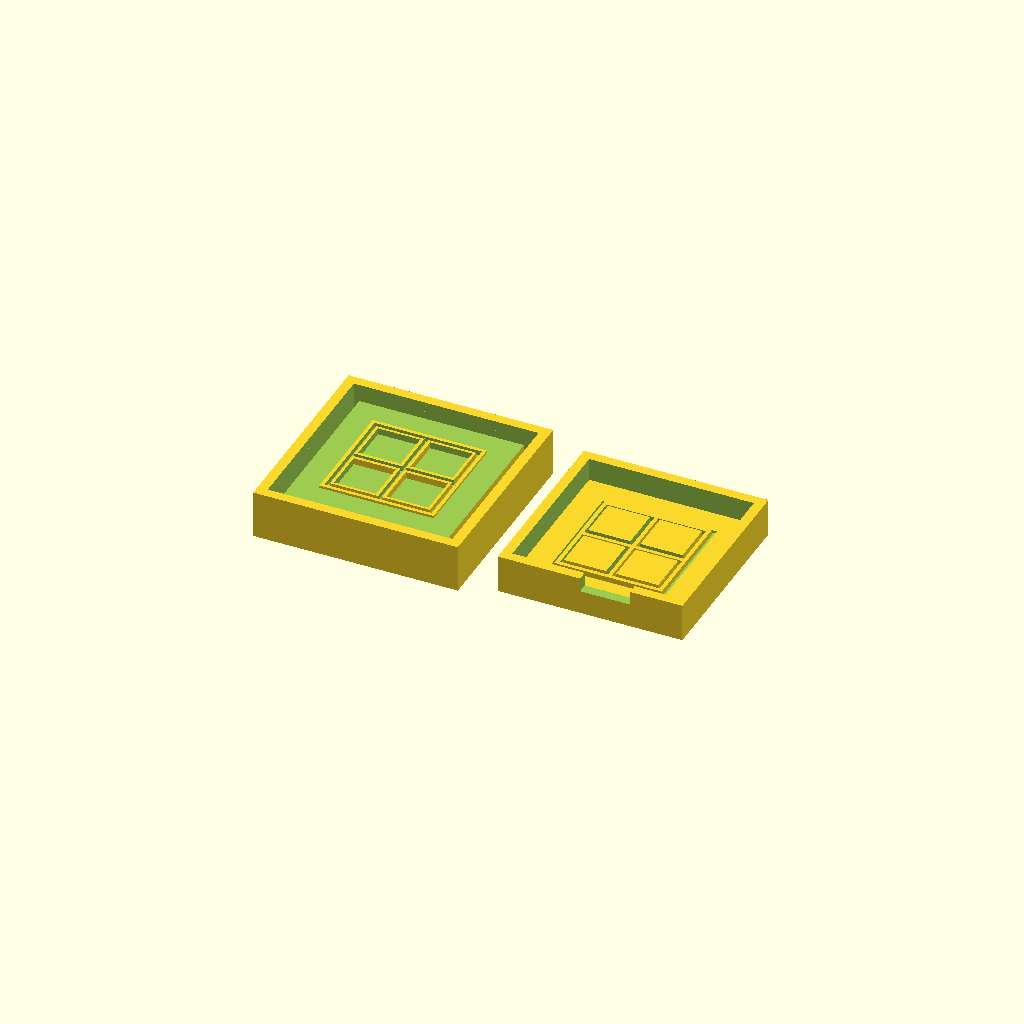
Cell 1: the model at its default parameters.
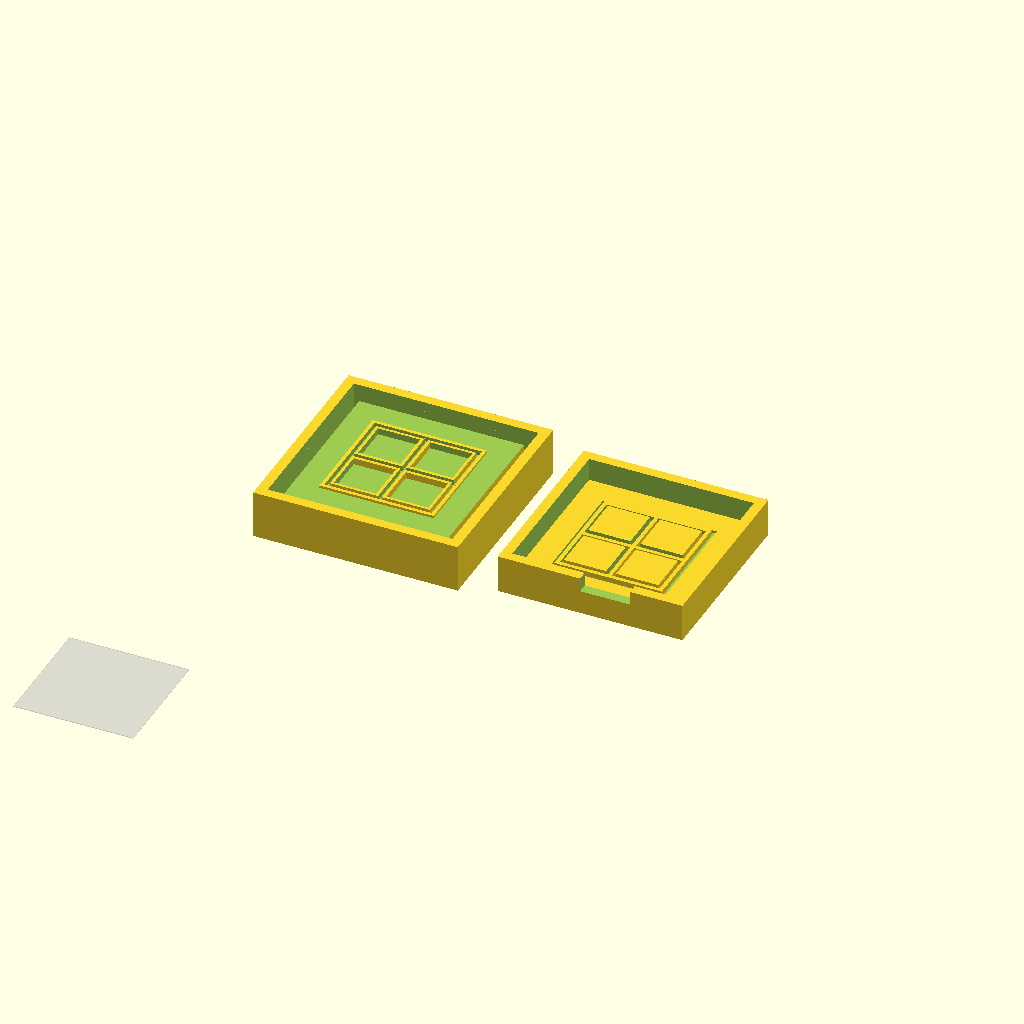
Cell 2 — show_coverslip set to true, the other parameters unchanged.
All cells are drawn from one camera (rotation 55°, 0°, 25°, orthographic, colour scheme Cornfield), so only the parameter changes between them.
OpenSCAD source file ChamberSlide-o-Matic/Chamberslide-o-Matic v2.scad:
$fn=100;

// size of the coverglass
coverslip_dims_x = 24;
coverslip_dims_y = 24;
coverslip_dims_z = 0.17; // glass thickness


coverslip_inner_brim_width = 2.5; //2.5; // support space beneath coverslip edges
coverslip_outer_brim_width = 2.5; //2.5; // support space beyond coverslip

// dimensions of the base 'slide' -- to fit into a standard holder
base_width = 55; // standard microscope slide = 75
base_depth = 25; // standard microscope slide = 25
base_thickness = 2;

// outer well properties - well within which the coverglass sits
base_well_thickness = 2.0;
base_well_height = 5;

// insert and main sample buffer well
insert_well_height = 5;
insert_gap_with_base = 0.3;    // gap between any side of the lid and the outer well on the slide part

num_insert_wells = 4;
insert_well_thickness = 1.0; // width of the internal walls of the chamber section

// plug-lid
plug_lid_gap_with_insert = 0.5;       // space between the plug wall and the well wall.
plug_gap_from_sample = 2; // space between bottom of the plug and the **bottom** of the coverslip

// gasket properties
gasket_width = 0.7; // width of the gasket channels or gasket ridges. This should be set to a multiple of your nozzle width!
gasket_depth = -0.8;   // positive value = depth of channel cut into insert base, to hold a fitted gasket.
                    //                  Set this to less than the actual thickness of your gasket 
                    //                  to allow some gasket to protrude.
                    // negative value = depth of a ridge protruding from insert base, e.g. to press
                    //                  into a flat gasket sheet.
                    // value of zero =  No ridges or channels flat insert base

gasket_mould_factor = 0.8; // sizing of the channels or ridges relative to the gasket_width value; tweak for best fitting of your actual gaskets.

// magnetic wings
magnet_thickness = 1.5;
magnet_radius = 2.5;

show_coverslip = false; // adds a coverslip to the model -- set to false before you print!
show_gasket = false; // adds a coverslip to the model -- set to false before you print!

// set these to true/false to show/hide the components, e.g. those you wish to print
show_main_chamber = false;
show_insert_chamber = false;
show_plug_lid = false;
show_gasket_mould = true;

show_cross_section_a = false; // adds a box to show a cross section through the long side of the base
show_cross_section_b = false; // adds a box to show a cross section through the short side of the base
show_cross_section_c = false; // adds a box to show a cross section through the gasket mould
cross_section_height_tweak = 1.8 + insert_gap_with_base; // adjust this to change the gap between the assembled components -- helps for display!

// calculated dims etc -- no need to edit anything here!

//centering
centre_x = base_width / 2;
centre_y = base_depth / 2;

// coverslip viewing hole
cslip_access_hole_x = coverslip_dims_x - 2*coverslip_inner_brim_width;
cslip_access_hole_y = coverslip_dims_y - 2*coverslip_inner_brim_width;

gasket_bounds_x = cslip_access_hole_x + coverslip_outer_brim_width;
gasket_bounds_y = cslip_access_hole_y + coverslip_outer_brim_width;

num_wells_x = floor(pow(num_insert_wells,0.5));
num_wells_y = ceil(num_insert_wells / (floor(pow(num_insert_wells,0.5))));

// base well dims
well_width_x = coverslip_dims_x + 2*coverslip_outer_brim_width + 2*base_well_thickness;
well_width_y = coverslip_dims_y + 2*coverslip_outer_brim_width + 2*base_well_thickness;
well_hole_x = coverslip_dims_x + 2*coverslip_outer_brim_width;
well_hole_y = coverslip_dims_y + 2*coverslip_outer_brim_width;

// insert main-well dims
lid_width_x = well_width_x - 2*base_well_thickness - 2*insert_gap_with_base;
lid_width_y = well_width_y - 2*base_well_thickness - 2*insert_gap_with_base;

lid_thickness_x = (lid_width_x - cslip_access_hole_x)/2;
lid_thickness_y = (lid_width_y - cslip_access_hole_y)/2;

wing_width_x = well_width_x + 6*magnet_radius;
wing_width_y = well_width_y + 6*magnet_radius;

// This module generates a gasket grid
module waffle_maker (strut_width=gasket_width, bounds_x=50, bounds_y=50, bounds_z=gasket_depth, n_struts_x=2, n_struts_y=2) {
        union() {
           
           // outer gasket
           difference() {
                  cube([bounds_x, bounds_y, 2*abs(bounds_z)]);
                    translate([strut_width, strut_width, min(0,bounds_z)-1]) {
                        cube([bounds_x - 2*strut_width,
                               bounds_y - 2*strut_width,
                               5*abs(bounds_z)]);
                    }
                }
            
            //inner gaskets                      
            per_x_offset = (bounds_x - strut_width)/n_struts_x;
            per_y_offset = (bounds_y - strut_width)/n_struts_y;
            
            // gasket strips along x
            for (gx = [1:n_struts_x - 1]) {
                translate([gx * per_x_offset, 0, 0])
                    cube([strut_width, bounds_x, 2*abs(bounds_z)]);
                }
            
            // gasket strips along y
            for (gy = [1:n_struts_y - 1]) {
                translate([ 0, gy * per_y_offset, 0])
                    cube([bounds_y, strut_width, 2*abs(bounds_z)]);
            }
        }
    }

// This module generates a gasket grid
module rod_maker (tube_radius=1, bounds_x=20, bounds_y=20, bounds_z=10, n_struts_x=2, n_struts_y=2) {

    //inner gaskets                      
    per_x_offset = (bounds_x - 2*tube_radius)/n_struts_x;
    per_y_offset = (bounds_y - 2*tube_radius)/n_struts_y;

    // gasket strips along x
    for (gx = [1:n_struts_x]) {
        for (gy = [1:n_struts_y]) {
            translate([(gx * per_x_offset) - 0.5*per_x_offset + tube_radius,
                       (gy * per_y_offset) - 0.5*per_y_offset + tube_radius,
                       0])
                cylinder(h=2*abs(bounds_z), r1=tube_radius,r2=tube_radius);
        }
    }
}

// cross section differencer
difference() {
union() {
// -----------------------------------------------------------------------
// the main chamber
// -----------------------------------------------------------------------
if (show_main_chamber) {

   // color([0.95,0.35,0.75])
    difference() {
        
        union() {
            // the end tabs to fit standard microscope stage things
            cube([base_width,base_depth, base_well_height + base_thickness]);

            // magnet base - original plan
            translate([centre_x - 3*magnet_radius - 0.5*well_width_x, centre_y - 0.5 * well_width_y, 0])
                cube([wing_width_x, well_width_y, base_well_height + base_thickness]);
            
//            // magnet base - square plan
//            translate([centre_x - 3*magnet_radius - 0.5*well_width_x, centre_y - 0.5 * wing_width_x, 0])
//                cube([wing_width_x, wing_width_x, base_well_height + base_thickness]);
            
        }
        
        translate([centre_x - 3*magnet_radius - 0.5*well_width_x, centre_y - 0.5 * well_width_y, 0]) {
        
            // magnets left
            translate([0.5*(wing_width_x - well_width_x) - magnet_radius, 0, base_well_height+base_thickness - magnet_thickness]) {
                translate([0,0.15*well_width_y,0]) cylinder(h=magnet_thickness+0.5, r1=magnet_radius, r2=magnet_radius);
                translate([0,0.85*well_width_y,0]) cylinder(h=magnet_thickness+0.5, r1=magnet_radius, r2=magnet_radius);
            }

            // magnets right
            translate([(wing_width_x - 0.5*(wing_width_x - well_width_x)) + magnet_radius, 0, base_well_height + base_thickness - magnet_thickness]) {
                translate([0,0.15*well_width_y,0]) cylinder(h=magnet_thickness+0.5, r1=magnet_radius, r2=magnet_radius);
                translate([0,0.85*well_width_y,0]) cylinder(h=magnet_thickness+0.5, r1=magnet_radius, r2=magnet_radius);
            }
        }
        

        
        // main well hole
        translate([centre_x - 0.5*well_width_x + base_well_thickness, centre_y - 0.5*well_width_y + base_well_thickness, base_thickness]) 
            cube([well_hole_x, well_hole_y, 2*base_well_height]);
        
        // coverslip shallow hole
        translate([centre_x - 0.5*coverslip_dims_x-0.5, centre_y - 0.5*coverslip_dims_x-0.5, 0.5*base_thickness])
             union() {
                cube([coverslip_dims_x+1,coverslip_dims_y+1, 2*base_well_height]); // the dent for the slip
                translate([0,coverslip_dims_y-0.5, -0.25*base_thickness])
                   hull() {
                        cylinder(h=10,r1=2,r2=2);
                        translate([1,1.5,0]) cylinder(h=10,r1=2,r2=2);
                        translate([-2,1.5,0]) cube([2,2,10]);
                    }
            }

        // coverslip viewing hole
        translate([centre_x - 0.5*cslip_access_hole_x, centre_y - 0.5*cslip_access_hole_y, -base_thickness])
           cube([cslip_access_hole_x,cslip_access_hole_y,3*base_thickness]);
    }
}



// -----------------------------------------------------------------------
// a fake coverslip
// -----------------------------------------------------------------------
if (show_coverslip) {
     translate([centre_x - 0.5*coverslip_dims_x, centre_y - 0.5*coverslip_dims_x, (0.5*base_thickness)- coverslip_dims_z]) 
        color([0.75,0.75,0.75, 0.35])
        cube([coverslip_dims_x,coverslip_dims_y,coverslip_dims_z]);
}

// -----------------------------------------------------------------------
// a fake gasket
// -----------------------------------------------------------------------
if (show_gasket) {
     translate([centre_x - 0.5*(cslip_access_hole_x + 2*gasket_width + (coverslip_inner_brim_width - gasket_width)) + 0.5*gasket_width, 
                centre_y - 0.5*(cslip_access_hole_y + 2*gasket_width + (coverslip_inner_brim_width - gasket_width)), 
                (0.5*base_thickness) + coverslip_dims_z]) 
        color([0.2,0.2,0.75, 0.5])
        scale([1,1,0.5]) waffle_maker(strut_width=0.8*gasket_width, bounds_x=gasket_bounds_x, bounds_y=gasket_bounds_y, bounds_z=gasket_depth, n_struts_x=num_wells_x, n_struts_y=num_wells_y);
;
}




// -----------------------------------------------------------------------
// the insert
// -----------------------------------------------------------------------
if (show_insert_chamber) {
// remove commenting here to show the insert assembled with the base
//        translate([centre_x*2, 0, insert_well_height + base_thickness + coverslip_dims_z + 1.75*cross_section_height_tweak])
//        rotate([0,180,0]) {
    
// commenting next line when showing the insert assembled with the base
    translate([0,1.5*coverslip_dims_y,0]) {
       // color([0.95,0.75,0.25,1.0])
        difference() {
            
            union() { // combines a box for the buffer/sample + magnet wings + (optional) raised ridges
                                
                // insert outer box
                outbox_z = insert_well_height - abs(min(1-0.25*gasket_depth,gasket_depth));
                translate([centre_x - 0.5*lid_width_x , centre_y - 0.5*lid_width_y, 0]) {
                    difference() {
                        translate([-0.5*(wing_width_x - lid_width_x), -1, 0]) cube([wing_width_x, lid_width_y+2, base_thickness + magnet_thickness]);
                        
                        translate([(lid_width_x - (cslip_access_hole_x + coverslip_outer_brim_width))/2,
                                   (lid_width_y - (cslip_access_hole_y + coverslip_outer_brim_width))/2,
                                    -outbox_z]) {
                            cube([cslip_access_hole_x + coverslip_outer_brim_width,
                                  cslip_access_hole_y + coverslip_outer_brim_width,
                                  2.5*outbox_z]);
                        }
                    }
                    
                // well walls
                    translate([((lid_width_x - (cslip_access_hole_x + coverslip_outer_brim_width)-2*gasket_width)/2),
                                (lid_width_y - (cslip_access_hole_y + coverslip_outer_brim_width)-2*gasket_width)/2,
                                 0])
                    color([0.95,0.75,0.25,1.0]) waffle_maker(strut_width=base_well_thickness,
                                                                bounds_x=gasket_bounds_x+2*gasket_width,
                                                                bounds_y=gasket_bounds_y+2*gasket_width,
                                                                bounds_z=outbox_z,
                                                                n_struts_x=num_wells_x,
                                                                n_struts_y=num_wells_y);
                    }
                    
                // magnetic base
//                translate([centre_x - 0.5*wing_width_x , centre_y - 0.5*lid_width_y, 0])
//                    cube([wing_width_x, lid_width_y, 2*magnet_thickness]);
    
                // gasket ridges
                if (gasket_depth < 0) {
                    //offset_extra = 1.5*abs(min(0,gasket_depth)); // declarative languages are super annoying.
                    z_offset = insert_well_height + min(0,gasket_depth) + base_thickness + magnet_thickness ;
                    translate([centre_x - 0.5*(cslip_access_hole_x + coverslip_inner_brim_width),
                               centre_y - 0.5*(cslip_access_hole_y + coverslip_inner_brim_width),
                               z_offset]) 
                       waffle_maker(strut_width=gasket_width, bounds_x=gasket_bounds_x, bounds_y=gasket_bounds_y, bounds_z=gasket_depth, n_struts_x=num_wells_x, n_struts_y=num_wells_y);;
                }
                
                //surround to fit main chamber
                    difference() {
                        translate([centre_x - 0.5*(well_hole_x - 2*plug_lid_gap_with_insert),
                                   centre_y - 0.5*(well_hole_y - 2*plug_lid_gap_with_insert),
                                   z_offset])
                            cube([well_hole_x - 2*plug_lid_gap_with_insert, well_hole_y - 2*plug_lid_gap_with_insert, 1.8*outbox_z]);
                        
//                        translate([(lid_width_x - (cslip_access_hole_x + coverslip_outer_brim_width))/2,
//                                   (lid_width_y - (cslip_access_hole_y + coverslip_outer_brim_width))/2,
//                                    -outbox_z]) {
                        translate([centre_x - 0.5*(cslip_access_hole_x + coverslip_outer_brim_width),
                                   centre_y - 0.5*(cslip_access_hole_y + coverslip_outer_brim_width),
                                   z_offset])            
                             cube([cslip_access_hole_x + coverslip_outer_brim_width,
                                  cslip_access_hole_y + coverslip_outer_brim_width,
                                  2.5*outbox_z]);
                      //  }
                    }

            }
        

                
            // Magnet spots    
            translate([centre_x - 3*magnet_radius - 0.5*well_width_x, centre_y - 0.5 * well_width_y, base_thickness]) {
                // magnets left
                translate([0.5*(wing_width_x - well_width_x) - magnet_radius, 0, 0]) {
                      translate([0,0.15*well_width_y,0]) cylinder(h=magnet_thickness+0.5, r1=magnet_radius, r2=magnet_radius);
                      translate([0,0.85*well_width_y,0]) cylinder(h=magnet_thickness+0.5, r1=magnet_radius, r2=magnet_radius);
                }
                // magnets right
                translate([(wing_width_x - 0.5*(wing_width_x - well_width_x)) + magnet_radius, 0, 0]) {
                     translate([0,0.15*well_width_y,0]) cylinder(h=magnet_thickness+0.5, r1=magnet_radius, r2=magnet_radius);
                     translate([0,0.85*well_width_y,0]) cylinder(h=magnet_thickness+0.5, r1=magnet_radius, r2=magnet_radius);
                }
            
            }
                

            // cutout to mate around coverslip 'well'
            translate([centre_x - 0.5*lid_width_x - insert_gap_with_base,
                       centre_y - 0.5*lid_width_y - insert_gap_with_base,
                       insert_well_height + base_thickness]) {
                difference() {
                    cube([well_hole_x, well_hole_y, base_thickness]);
                    translate([0.5*(well_hole_x - (coverslip_dims_x + 1)) + insert_gap_with_base, 
                              0.5*(well_hole_y - (coverslip_dims_y + 1)),
                              -base_thickness])
                        cube([coverslip_dims_x + 1 - 2*insert_gap_with_base, coverslip_dims_y + 1 - 2*insert_gap_with_base, 3*base_thickness]); 
                }
            }


    
        // gasket channel
        if (gasket_depth >= 0) {
            
            offset_extra = 2*abs(min(0,gasket_depth)); // declarative languages are super annoying.
            z_offset = (insert_well_height + 1.5*base_thickness) - gasket_depth - offset_extra;
            translate([centre_x - 0.5*(cslip_access_hole_x + coverslip_inner_brim_width),
                       centre_y - 0.5*(cslip_access_hole_y + coverslip_inner_brim_width),
                       z_offset])
                  waffle_maker(strut_width=gasket_width, bounds_x=gasket_bounds_x, bounds_y=gasket_bounds_y, bounds_z=4*gasket_depth, n_struts_x=num_wells_x, n_struts_y=num_wells_y);
        }
    }
}
}

// -----------------------------------------------------------------------
// plugs - reduces exposure of sample buffer to atmosphere
// -----------------------------------------------------------------------
if (show_plug_lid) {
    //// remove commenting here to show the insert assembled with the base
//    translate([centre_x*1.425,1.2, insert_well_height + 2.5* base_thickness + coverslip_dims_z + insert_gap_with_base + 1.8*cross_section_height_tweak])
//    rotate([0,180,0]) {

plug_height = insert_well_height + 3 - plug_gap_from_sample + abs(min(1-0.25*gasket_depth,gasket_depth)); //+ abs(min(0,gasket_depth)); // + 1.5* base_thickness + 3 - plug_gap_from_sample + abs(min(0,gasket_depth));
    // insert_well_height - abs(min(1-0.5*gasket_depth,gasket_depth));
    // commenting next line when showing the insert assembled with the base
    translate([0,3*coverslip_dims_y,0]) {
        color([0.15,0.85,0.75])
        difference() {
           union() {
                translate([gasket_width-2.5,gasket_width-2.5,0]) cube([gasket_bounds_x+5, gasket_bounds_x+5, 3]);
                translate([0.5,0.5,3]) cube([gasket_bounds_x+gasket_width-0.5, gasket_bounds_y+gasket_width-0.5, plug_height]);
            }

           translate([0,0,3])
            waffle_maker(strut_width=base_well_thickness + plug_lid_gap_with_insert,
                         bounds_x=(gasket_bounds_x + 2*gasket_width + plug_lid_gap_with_insert),
                         bounds_y=(gasket_bounds_y + 2*gasket_width + plug_lid_gap_with_insert),
                         bounds_z=plug_height,
                         n_struts_x=num_wells_x,
                         n_struts_y=num_wells_y);
        
            translate([0,0,-plug_height])
               rod_maker(bounds_x=(gasket_bounds_x + 2*gasket_width + plug_lid_gap_with_insert),
                         bounds_y=(gasket_bounds_y + 2*gasket_width + plug_lid_gap_with_insert),
                         bounds_z=3*plug_height,
                         n_struts_x=num_wells_x,
                         n_struts_y=num_wells_y);
        }
    }
}

// -----------------------------------------------------------------------
// Casting tray - make your own gaskets here in PDMS or 3% agarose!
// -----------------------------------------------------------------------


//close of cross section
}
if (show_cross_section_a) translate([-5,-33,-5]) color([1,0,0]) cube([100,50,50]); // cross section block
if (show_cross_section_b) translate([-18,-5,-5]) color([1,0,0]) cube([0.5*base_width,50,50]); // cross section block
}
//close of cross section


difference() {
if (show_gasket_mould) {
    
    tray_thickness = 3;
    
    wall_height = tray_thickness + abs(gasket_depth);


     // negative mould (for recasting in plaster or something
    rotate([180,0,0]) {
        translate([1.4*coverslip_dims_x,-4.5*coverslip_dims_y,-2*wall_height - tray_thickness]) {
            difference() {
             
     
                // outer mould
                translate([-2,-2,1]) difference() {
                    cube([well_width_x+8, well_width_y+8, 2*wall_height + tray_thickness - 1]);
                }
                     

                // imprint of the original mould
                union() {
        difference() { // make inverse casting mould
            union() {
                
                // base of the tray
                cube([well_width_x+4, well_width_y+4, 3]);
                
                translate([((well_width_x+4 - (cslip_access_hole_x + coverslip_outer_brim_width)-gasket_width)/2),
                        (well_width_y+4 - (cslip_access_hole_y + coverslip_outer_brim_width)-gasket_width)/2,
                        0])
                    cube([gasket_bounds_x+(gasket_width), gasket_bounds_y+(gasket_width), 3.8]);

                 // outer casting wall
                 difference() {
                    cube([well_width_x+4, well_width_y+4, 2*(3+abs(gasket_depth))]);
                    translate([2,2,-0.5*(3+abs(gasket_depth))]) cube([well_width_x, well_width_y, 4*(3+abs(gasket_depth))]);
                    //overflow tube
                    translate([0.5*(well_width_x),-2,abs(gasket_depth)+4]) cube([10,5,5]); //scale([1,1,0.3]) rotate([90,0,0]) cylinder(3,3,5);
                 }

             }
             
             // imprint of sample wells
             translate([((well_width_x+4 - (cslip_access_hole_x + coverslip_outer_brim_width)-2*gasket_width)/2),
                        (well_width_y+4 - (cslip_access_hole_y + coverslip_outer_brim_width)-2*gasket_width)/2,
                        2.5])
                waffle_maker(strut_width=base_well_thickness,
                             bounds_x=gasket_bounds_x+2*gasket_width,
                             bounds_y=gasket_bounds_y+2*gasket_width,
                             bounds_z=5,
                             n_struts_x=num_wells_x,
                             n_struts_y=num_wells_y);
                
                    


       
  
            if (gasket_depth > 0) {
                offset_extra = 3*abs(min(0,gasket_depth)); // declarative languages are super annoying.
                z_offset = (insert_well_height + 1.5*base_thickness) - gasket_depth - offset_extra;
                translate([0.5*((well_width_x+4) - gasket_bounds_x),
                           0.5*((well_width_y+4) - gasket_bounds_y),
                           2.5 - gasket_depth]) 
                    waffle_maker(strut_width=0.9*gasket_width,
                                 bounds_x=gasket_bounds_x,
                                 bounds_y=gasket_bounds_y,
                                 bounds_z=0.9*gasket_depth,
                                 n_struts_x=num_wells_x,
                                 n_struts_y=num_wells_y);
            }
        }
            // gasket ridges
            if (gasket_depth < 0) {
                offset_extra = 3*abs(min(0,gasket_depth)); // declarative languages are super annoying.
                z_offset = (insert_well_height + 1.5*base_thickness) - gasket_depth - offset_extra;
                translate([0.5*((well_width_x+4) - gasket_bounds_x),
                           0.5*((well_width_y+4) - gasket_bounds_y),
                           2.5 - gasket_width]) 
                    waffle_maker(strut_width=1.1*gasket_width,
                                 bounds_x=gasket_bounds_x,
                                 bounds_y=gasket_bounds_y,
                                 bounds_z=1.1*gasket_depth,
                                 n_struts_x=num_wells_x,
                                 n_struts_y=num_wells_y);
            }
        }

        }
    }
}


   
    
    // positive mould for direct casting in rubber
    translate([3.3*coverslip_dims_x, 3*coverslip_dims_y,0]) {
    union() {
        difference() { // make inverse casting mould
            union() {
                
                // base of the tray
                cube([well_width_x+4, well_width_y+4, 3]);
                
                translate([((well_width_x+4 - (cslip_access_hole_x + coverslip_outer_brim_width)-gasket_width)/2),
                        (well_width_y+4 - (cslip_access_hole_y + coverslip_outer_brim_width)-gasket_width)/2,
                        0])
                    cube([gasket_bounds_x+(gasket_width), gasket_bounds_y+(gasket_width), 3.8]);

                 // outer casting wall
                 difference() {
                    cube([well_width_x+4, well_width_y+4, 2*(3+abs(gasket_depth))]);
                    translate([2,2,-0.5*(3+abs(gasket_depth))]) cube([well_width_x, well_width_y, 4*(3+abs(gasket_depth))]);
                    //overflow tube
                    translate([0.5*(well_width_x),-2,abs(gasket_depth)+4]) cube([10,5,5]); //scale([1,1,0.3]) rotate([90,0,0]) cylinder(3,3,5);
                 }

             }
             
             // imprint of sample wells
             translate([((well_width_x+4 - (cslip_access_hole_x + coverslip_outer_brim_width)-2*gasket_width)/2),
                        (well_width_y+4 - (cslip_access_hole_y + coverslip_outer_brim_width)-2*gasket_width)/2,
                        2.5])
                waffle_maker(strut_width=base_well_thickness,
                             bounds_x=gasket_bounds_x+2*gasket_width,
                             bounds_y=gasket_bounds_y+2*gasket_width,
                             bounds_z=5,
                             n_struts_x=num_wells_x,
                             n_struts_y=num_wells_y);
                
                    


       
  
            if (gasket_depth > 0) {
                offset_extra = 3*abs(min(0,gasket_depth)); // declarative languages are super annoying.
                z_offset = (insert_well_height + 1.5*base_thickness) - gasket_depth - offset_extra;
                translate([0.5*((well_width_x+4) - gasket_bounds_x),
                           0.5*((well_width_y+4) - gasket_bounds_y),
                           2.5 - gasket_depth]) 
                    waffle_maker(strut_width=0.9*gasket_width,
                                 bounds_x=gasket_bounds_x,
                                 bounds_y=gasket_bounds_y,
                                 bounds_z=0.9*gasket_depth,
                                 n_struts_x=num_wells_x,
                                 n_struts_y=num_wells_y);
            }
        }
            // gasket ridges
            if (gasket_depth < 0) {
                offset_extra = 3*abs(min(0,gasket_depth)); // declarative languages are super annoying.
                z_offset = (insert_well_height + 1.5*base_thickness) - gasket_depth - offset_extra;
                translate([0.5*((well_width_x+4) - gasket_bounds_x),
                           0.5*((well_width_y+4) - gasket_bounds_y),
                           2.5 - gasket_width]) 
                    waffle_maker(strut_width=1.1*gasket_width,
                                 bounds_x=gasket_bounds_x,
                                 bounds_y=gasket_bounds_y,
                                 bounds_z=1.1*gasket_depth,
                                 n_struts_x=num_wells_x,
                                 n_struts_y=num_wells_y);
            }
            
//        // support rods for coverslip to get the spacing right
//           translate([0.5*((well_width_x+2) - gasket_bounds_x),
//                           0.5*((well_width_y+2) - gasket_bounds_y),
//                           2.85 - gasket_width])            
//            rod_maker(bounds_x=(gasket_bounds_x + 2*gasket_width + plug_lid_gap_with_insert),
//                         bounds_y=(gasket_bounds_y + 2*gasket_width + plug_lid_gap_with_insert),
//                         bounds_z=1.1*gasket_depth,
//                         n_struts_x=num_wells_x,
//                         n_struts_y=num_wells_y);
            
            }
    }
}

// if (show_cross_section_a) translate([-5,-38,-5]) color([0,0,1]) cube([100,50,50]); // cross section block
if (show_cross_section_c) translate([coverslip_dims_x,1.45*coverslip_dims_y,-5]) color([1,0,0]) cube([100,50,50]); // cross section block

}


// some useful information will be displayed in the console window

echo(str("Coverslip viewport = ", cslip_access_hole_x, " by ", cslip_access_hole_y,  " mm")) ;

outer_well_volume = (well_hole_x * well_hole_y * base_well_height)/pow(10,3);
echo(str("Outer well size = ", well_hole_x, " mm by ", well_hole_y, " mm by ", base_well_height, " mm (",outer_well_volume," ml total)")) ;

lid_volume = (cslip_access_hole_x * cslip_access_hole_y * insert_well_height)/pow(10,3);
echo(str("Inner well size = ", cslip_access_hole_x, " mm by ", cslip_access_hole_y,  " mm by ", insert_well_height ,"mm (",lid_volume," ml total)")) ;

echo(str("Wells x = ", num_wells_x, " Wells y = ", num_wells_y)) ;
Parameter table extracted from the source (name, type, default, range or options):
coverslip_dims_x: number, default 24
coverslip_dims_y: number, default 24
coverslip_dims_z: number, default 0.17
coverslip_inner_brim_width: number, default 2.5
coverslip_outer_brim_width: number, default 2.5
base_width: number, default 55
base_depth: number, default 25
base_thickness: number, default 2
base_well_thickness: number, default 2
base_well_height: number, default 5
insert_well_height: number, default 5
insert_gap_with_base: number, default 0.3
num_insert_wells: number, default 4
insert_well_thickness: number, default 1
plug_lid_gap_with_insert: number, default 0.5
plug_gap_from_sample: number, default 2
gasket_width: number, default 0.7
gasket_depth: number, default -0.8
gasket_mould_factor: number, default 0.8
magnet_thickness: number, default 1.5
magnet_radius: number, default 2.5
show_coverslip: bool, default false
show_gasket: bool, default false
show_main_chamber: bool, default false
show_insert_chamber: bool, default false
show_plug_lid: bool, default false
show_gasket_mould: bool, default true
show_cross_section_a: bool, default false
show_cross_section_b: bool, default false
show_cross_section_c: bool, default false
